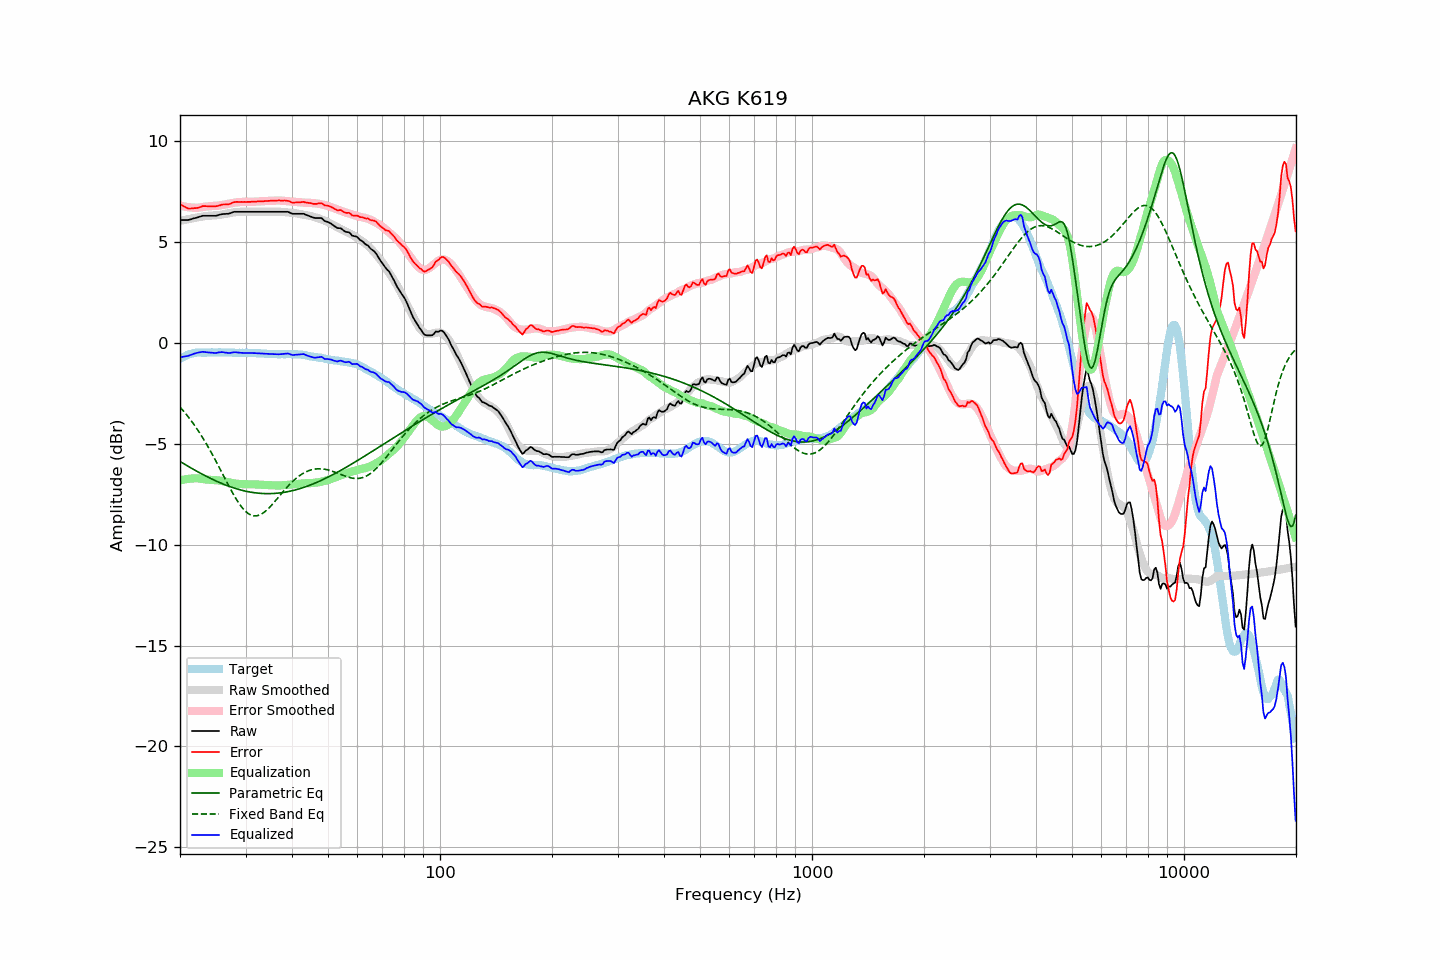

Source data for this figure (header and first rows):
frequency, raw, error, smoothed, error_smoothed, equalization, parametric_eq, fixed_band_eq, equalized_raw, equalized_smoothed, target
20.00, 6.10, 6.89, 6.05, 6.82, -6.82, -5.87, -3.18, -0.72, -0.76, -0.79
20.20, 6.10, 6.84, 6.07, 6.80, -6.80, -5.92, -3.26, -0.70, -0.73, -0.74
20.40, 6.10, 6.79, 6.09, 6.78, -6.78, -5.97, -3.36, -0.68, -0.69, -0.69
20.61, 6.10, 6.76, 6.11, 6.76, -6.76, -6.02, -3.45, -0.67, -0.66, -0.66
20.81, 6.10, 6.71, 6.12, 6.75, -6.75, -6.06, -3.55, -0.65, -0.63, -0.61
21.02, 6.10, 6.67, 6.14, 6.74, -6.74, -6.11, -3.65, -0.64, -0.60, -0.57
21.23, 6.12, 6.67, 6.16, 6.73, -6.73, -6.16, -3.75, -0.61, -0.57, -0.55
21.44, 6.14, 6.67, 6.17, 6.72, -6.72, -6.20, -3.86, -0.58, -0.55, -0.53
21.66, 6.17, 6.68, 6.19, 6.72, -6.72, -6.25, -3.96, -0.55, -0.53, -0.51
21.87, 6.19, 6.69, 6.20, 6.71, -6.71, -6.29, -4.08, -0.52, -0.51, -0.50
22.09, 6.21, 6.69, 6.21, 6.71, -6.71, -6.34, -4.19, -0.50, -0.49, -0.48
22.31, 6.23, 6.70, 6.23, 6.71, -6.71, -6.38, -4.31, -0.48, -0.48, -0.47
22.54, 6.26, 6.73, 6.25, 6.72, -6.72, -6.43, -4.43, -0.46, -0.48, -0.47
22.76, 6.28, 6.75, 6.26, 6.73, -6.73, -6.47, -4.55, -0.45, -0.47, -0.47
22.99, 6.31, 6.79, 6.27, 6.74, -6.74, -6.51, -4.68, -0.43, -0.47, -0.48
23.22, 6.31, 6.79, 6.28, 6.75, -6.75, -6.55, -4.81, -0.45, -0.47, -0.48
23.45, 6.31, 6.79, 6.29, 6.76, -6.76, -6.59, -4.95, -0.45, -0.47, -0.48
23.69, 6.31, 6.78, 6.30, 6.77, -6.77, -6.64, -5.08, -0.46, -0.47, -0.47
23.92, 6.31, 6.78, 6.31, 6.78, -6.78, -6.67, -5.22, -0.47, -0.47, -0.47
24.16, 6.31, 6.78, 6.32, 6.79, -6.79, -6.71, -5.36, -0.48, -0.47, -0.47
24.40, 6.31, 6.77, 6.32, 6.79, -6.79, -6.75, -5.51, -0.48, -0.47, -0.46
24.65, 6.31, 6.78, 6.33, 6.80, -6.80, -6.79, -5.65, -0.49, -0.47, -0.47
24.89, 6.31, 6.78, 6.33, 6.80, -6.80, -6.83, -5.80, -0.49, -0.47, -0.47
25.14, 6.32, 6.79, 6.34, 6.81, -6.81, -6.86, -5.95, -0.49, -0.47, -0.47
25.39, 6.35, 6.81, 6.35, 6.81, -6.81, -6.90, -6.11, -0.46, -0.47, -0.46
25.65, 6.37, 6.83, 6.36, 6.82, -6.82, -6.93, -6.26, -0.46, -0.47, -0.46
25.91, 6.39, 6.86, 6.37, 6.84, -6.84, -6.97, -6.42, -0.45, -0.47, -0.47
26.16, 6.40, 6.87, 6.39, 6.85, -6.85, -7.00, -6.57, -0.46, -0.47, -0.47
26.43, 6.40, 6.87, 6.40, 6.87, -6.87, -7.03, -6.73, -0.47, -0.47, -0.47
26.69, 6.41, 6.88, 6.42, 6.89, -6.89, -7.06, -6.88, -0.48, -0.47, -0.47
26.96, 6.41, 6.88, 6.43, 6.91, -6.91, -7.09, -7.03, -0.50, -0.47, -0.47
27.23, 6.43, 6.90, 6.45, 6.92, -6.92, -7.12, -7.18, -0.50, -0.48, -0.47
27.50, 6.46, 6.93, 6.46, 6.94, -6.94, -7.15, -7.33, -0.48, -0.48, -0.47
27.77, 6.49, 6.97, 6.47, 6.95, -6.95, -7.17, -7.47, -0.46, -0.48, -0.48
28.05, 6.51, 6.99, 6.48, 6.96, -6.96, -7.20, -7.61, -0.45, -0.48, -0.48
28.33, 6.51, 7.00, 6.49, 6.97, -6.97, -7.23, -7.74, -0.46, -0.48, -0.49
28.62, 6.51, 7.00, 6.50, 6.98, -6.98, -7.25, -7.87, -0.47, -0.48, -0.49
28.90, 6.51, 6.99, 6.50, 6.99, -6.99, -7.27, -7.99, -0.48, -0.48, -0.48
29.19, 6.51, 7.00, 6.51, 6.99, -6.99, -7.29, -8.10, -0.49, -0.49, -0.49
29.48, 6.51, 6.99, 6.51, 7.00, -7.00, -7.31, -8.20, -0.49, -0.49, -0.48
29.78, 6.51, 7.00, 6.51, 7.00, -7.00, -7.33, -8.28, -0.50, -0.49, -0.49
30.08, 6.51, 6.99, 6.52, 7.01, -7.01, -7.35, -8.36, -0.50, -0.49, -0.48
30.38, 6.51, 7.00, 6.51, 7.01, -7.01, -7.37, -8.43, -0.50, -0.49, -0.49
30.68, 6.51, 7.00, 6.51, 7.01, -7.01, -7.38, -8.48, -0.50, -0.49, -0.49
30.99, 6.51, 7.00, 6.51, 7.00, -7.00, -7.40, -8.53, -0.50, -0.50, -0.49
31.30, 6.51, 7.01, 6.51, 7.01, -7.01, -7.41, -8.55, -0.50, -0.50, -0.50
31.61, 6.51, 7.01, 6.51, 7.01, -7.01, -7.42, -8.57, -0.50, -0.50, -0.50
31.93, 6.51, 7.01, 6.51, 7.01, -7.01, -7.43, -8.57, -0.50, -0.50, -0.50
32.24, 6.51, 7.02, 6.51, 7.02, -7.02, -7.44, -8.56, -0.51, -0.51, -0.51
32.57, 6.51, 7.02, 6.51, 7.02, -7.02, -7.45, -8.54, -0.51, -0.51, -0.51
32.89, 6.51, 7.02, 6.51, 7.03, -7.03, -7.46, -8.51, -0.52, -0.52, -0.51
33.22, 6.51, 7.03, 6.51, 7.03, -7.03, -7.46, -8.47, -0.52, -0.52, -0.52
33.55, 6.51, 7.03, 6.51, 7.03, -7.03, -7.46, -8.41, -0.53, -0.53, -0.52
33.89, 6.51, 7.04, 6.51, 7.04, -7.04, -7.47, -8.35, -0.53, -0.53, -0.53
34.23, 6.51, 7.04, 6.51, 7.04, -7.04, -7.47, -8.28, -0.53, -0.53, -0.53
34.57, 6.51, 7.05, 6.51, 7.05, -7.05, -7.47, -8.21, -0.54, -0.54, -0.54
34.92, 6.51, 7.05, 6.51, 7.05, -7.05, -7.47, -8.13, -0.54, -0.54, -0.54
35.27, 6.51, 7.06, 6.51, 7.06, -7.06, -7.47, -8.04, -0.55, -0.55, -0.55
35.62, 6.51, 7.06, 6.51, 7.06, -7.06, -7.46, -7.95, -0.55, -0.55, -0.55
35.97, 6.51, 7.06, 6.52, 7.07, -7.07, -7.46, -7.86, -0.56, -0.55, -0.55
... 635 more rows
